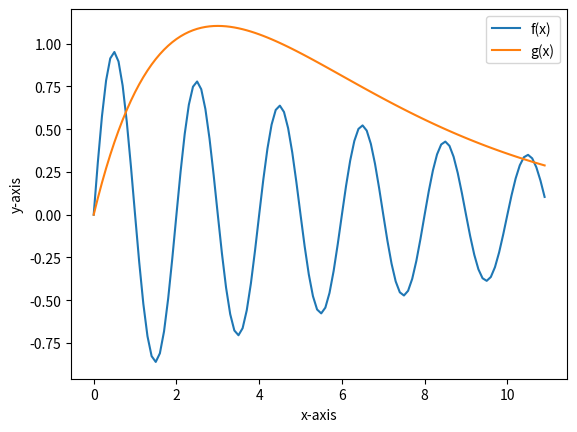

Recreate this plot in Python.
"""
[redacted]
[redacted]
Question 7
"""

import matplotlib.pyplot as plt
import numpy as np
import math

x = np.arange(0,11,0.1)
y1 = np.exp(-1*x/10)*np.sin(math.pi*x)
y2 = x*np.exp(-1*x/3)

plt.plot(x, y1, label="f(x)")
plt.plot(x, y2, label="g(x)")
plt.legend()
plt.xlabel("x-axis")
plt.ylabel("y-axis")
plt.savefig("Graph.png")
plt.show()
